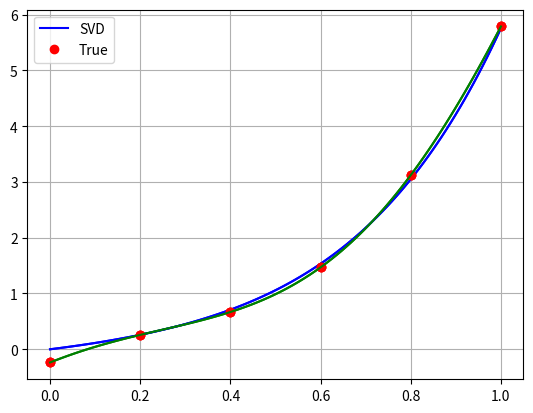

Here is the Python script that generated this plot:
import numpy as np
import matplotlib.pyplot as plt

def f(x, alpha):
    d = alpha.shape[0] - 1 #shape di alpha è (d+1, )
    y = 0
    for i in range(d+1):
        y = y + alpha[i] * x ** i
    return y

#definiamo alpha_true = (1, 1, ..., 1), posso definirlo come voglio
d = 5 #grado del polinomio in x 
alphaTrue = np.zeros((d+1,))
for i in range(d+1):
    if(i==0): alphaTrue[i]=0
    else: alphaTrue[i]=np.sqrt(i)**(1/i) #alpha[i]=radice 2i di =i^(1/2i)

print(f"alphaTrue={alphaTrue}")
# Scegliamo un valore di x
x = 3
y = f(x, alphaTrue)
print(f"(x = {x}, y = {y})")

#definiamo x[] con n x_i equispaziati fra 0 e 1
n = 6 #n è il numero di punti campionati: è il numero di dati usati per determinare i coeff. del polinomio
#se n=d+1 ho un sistema quadrato, se n> dho più eq che incognite, se n<d ho inf sols
x = np.linspace(0, 1, n)

e=np.random.normal(loc=0,scale=0.1, size=(n,)) #rumore, scale=sigma=0.1, size=1 o n??

#calcoliamo y[]
y=np.zeros_like(x)
for i in range(n):
    y[i]=f(x[i],alphaTrue)+e[i]

#ridefiniamo f 
def f(x, alpha):
    d = alpha.shape[0] - 1 
    y = np.zeros_like(x) #unica riga diversa
    for i in range(d+1):
        y = y + alpha[i] * x ** i
    return y

#grafichiamo la "vera" curva
xx = np.linspace(0, 1, 100)
yy = f(xx, alphaTrue)

plt.plot(xx, yy, 'b')
plt.plot(x, y, 'ro')
plt.grid()
plt.show()

#-----------------------APPROX AI MINIMI QUADRATI con SVD ------------------------

#definiamo la M(R)_{n,d} di vandermonde che è associata a x1,..,xn
def vandermonde(x,d):
    n=x.shape[0]
    X=np.zeros((n,d+1))
    for i in range(d+1):
        X[:,i]=x**i #elementi da 0 a posizione i
    return X

X=vandermonde(x,d)

#funzione per calcolo valore del residuo: r(alpha)=||Xalpha-y||^2
def residue(X,y,alpha):
    r=np.linalg.norm(X@alpha - y)
    return r
#testiamo la funzione con un alpha random
alpha = np.random.randn(d+1)
print(f"Residuo: {residue(X, y, alpha)}.")

#calcoliamo la SVD di X

U,s,Vt = np.linalg.svd(X) #s è sigma minuscolo, 

Sigma=np.zeros((n,d+1))
for i in range(d+1):
    Sigma[i,i]=s[i]
print(f"|| X - U Sigma V^T || = {np.linalg.norm(X - U @ Sigma @ Vt)}")

#soluzione alphaSVD
alphaSVD=np.zeros((d+1,))
for i in range(d+1):
    alphaSVD+=(U[:,i].T @ y)/s[i]*Vt[i,:]#????????????????

# Rappresentiamo tutte le soluzioni su grafico
xx = np.linspace(0, 1, 100)
yy_true = f(xx, alphaTrue)
yy_svd = f(xx, alphaSVD)

plt.plot(xx, yy_svd, 'g')
plt.plot(xx, yy_true, 'b')
plt.plot(x, y, 'ro')
plt.legend(["SVD", "True"])
plt.grid()
plt.show()

plt.plot(x, y, 'ro')
plt.plot(xx, yy_svd, 'g')
plt.grid()
plt.show()